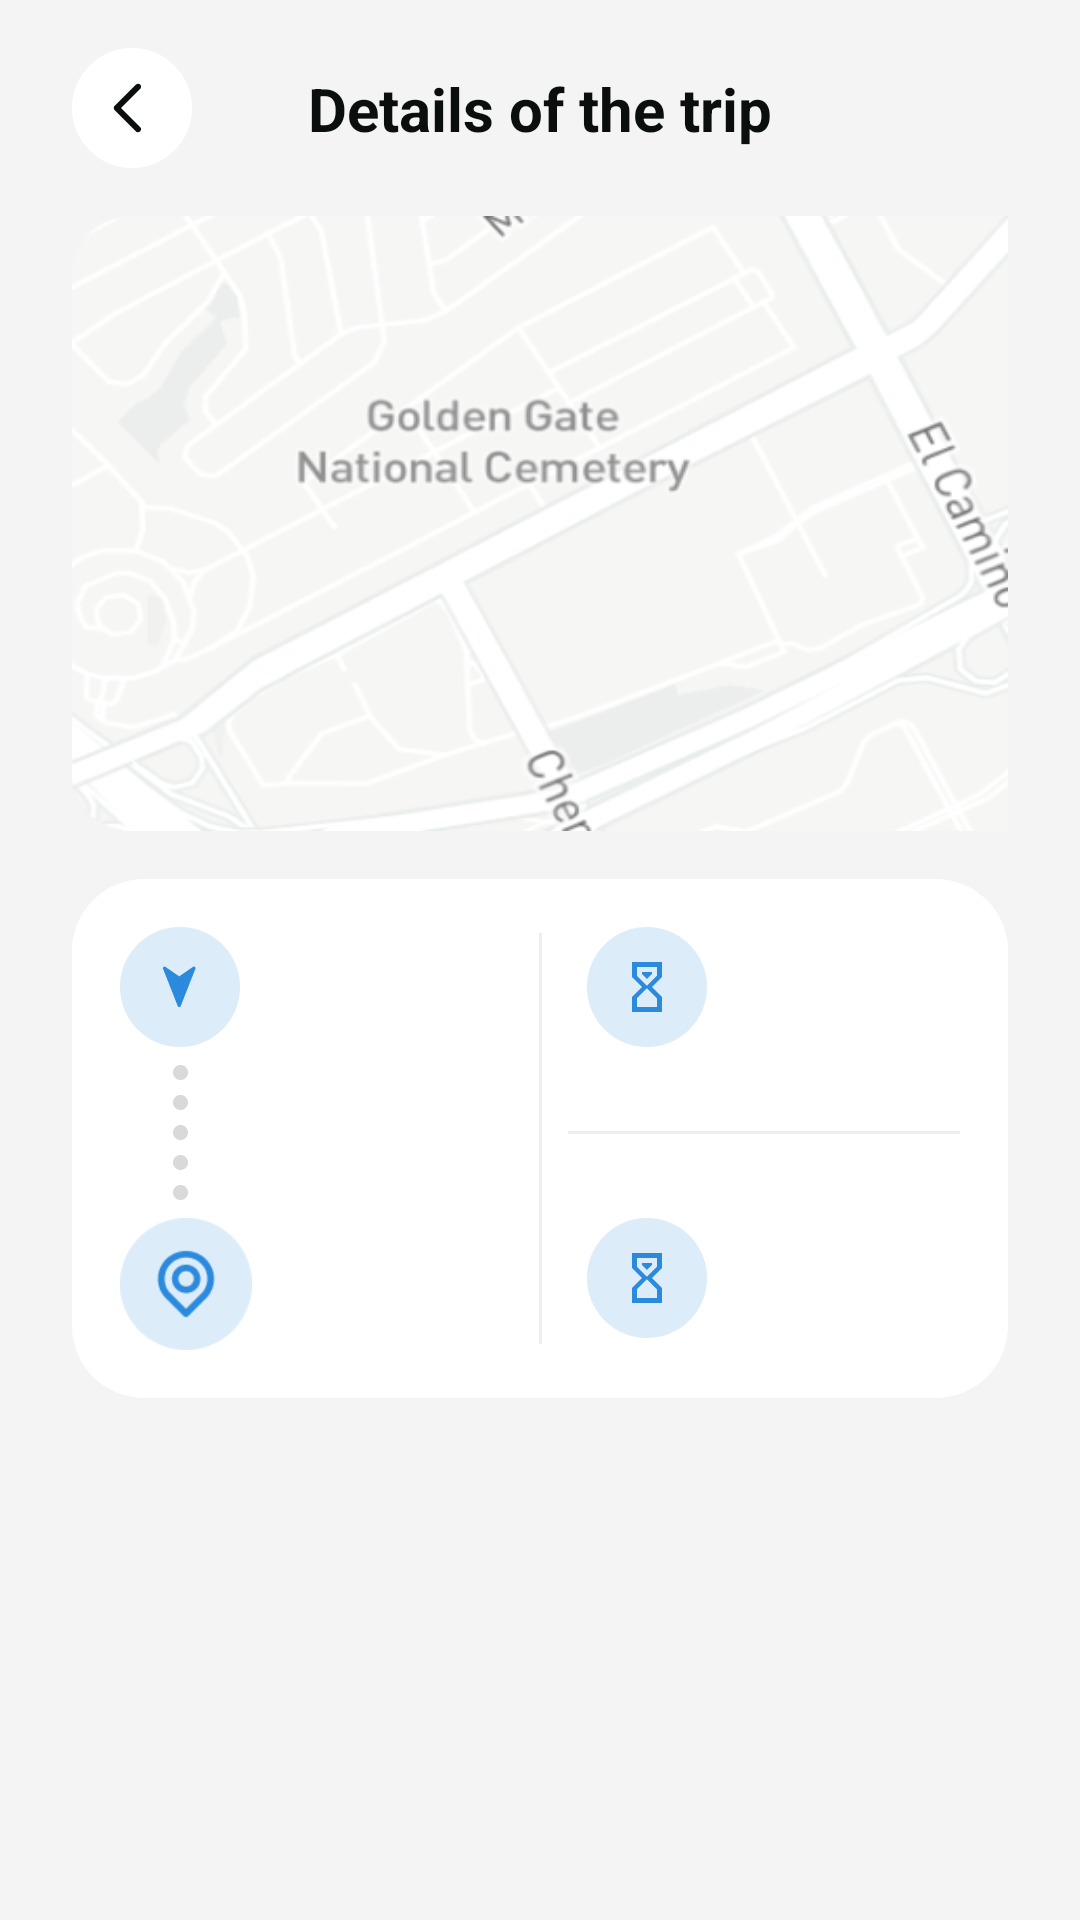

Write the Android layout XML for this screen, with the resource values it uses.
<!-- AndroidManifest.xml: application theme Base.Theme.Proove -->
<!-- res/layout/activity_travel_history_detail.xml -->
<?xml version="1.0" encoding="utf-8"?>
<androidx.constraintlayout.widget.ConstraintLayout xmlns:android="http://schemas.android.com/apk/res/android"
    xmlns:app="http://schemas.android.com/apk/res-auto"
    xmlns:tool="http://schemas.android.com/tools"
    android:layout_width="match_parent"
    android:layout_height="match_parent"
    android:background="@color/bg_home_color">

    <androidx.constraintlayout.widget.ConstraintLayout
        android:id="@+id/cl_title_bar"
        android:layout_width="match_parent"
        android:layout_height="40dp"
        android:layout_marginHorizontal="24dp"
        android:layout_marginTop="16dp"
        app:layout_constraintEnd_toEndOf="parent"
        app:layout_constraintStart_toStartOf="parent"
        app:layout_constraintTop_toTopOf="parent">


        <TextView
            android:id="@+id/textView5"
            android:layout_width="wrap_content"
            android:layout_height="wrap_content"
            android:text="@string/details_of_the_trip"
            android:textColor="@color/tv_color"
            android:textSize="20sp"
            android:textStyle="bold"
            app:layout_constraintBottom_toBottomOf="parent"
            app:layout_constraintEnd_toEndOf="parent"
            app:layout_constraintStart_toStartOf="parent"
            app:layout_constraintTop_toTopOf="parent" />

        <ImageView
            android:id="@+id/iv_back"
            style="@style/IcBack"
            android:layout_width="40dp"
            android:layout_height="40dp"
            app:layout_constraintBottom_toBottomOf="parent"
            app:layout_constraintStart_toStartOf="parent"
            app:layout_constraintTop_toTopOf="parent" />
    </androidx.constraintlayout.widget.ConstraintLayout>

    <ImageView
        android:id="@+id/textView24"
        android:layout_width="0dp"
        android:layout_height="205dp"
        android:layout_marginHorizontal="24dp"
        android:layout_marginTop="16dp"
        android:scaleType="fitXY"
        android:src="@drawable/ic_test_map"
        app:layout_constraintEnd_toEndOf="parent"
        app:layout_constraintStart_toStartOf="parent"
        app:layout_constraintTop_toBottomOf="@+id/cl_title_bar" />

    <androidx.constraintlayout.widget.ConstraintLayout
        android:id="@+id/recyclerView"
        android:layout_width="0dp"
        android:layout_height="wrap_content"
        android:layout_marginHorizontal="24dp"
        android:layout_marginTop="16dp"
        android:background="@drawable/bg_item_device_24dp"
        android:padding="16dp"
        app:layout_constraintEnd_toEndOf="parent"
        app:layout_constraintStart_toStartOf="parent"
        app:layout_constraintTop_toBottomOf="@+id/textView24">

        <ImageView
            android:id="@+id/iv_history_detail_nav_1"
            android:layout_width="40dp"
            android:layout_height="40dp"
            android:scaleType="centerInside"
            android:src="@drawable/ic_history_detail_nav_1"
            app:layout_constraintStart_toStartOf="parent"
            app:layout_constraintTop_toTopOf="parent" />


        <TextView
            android:id="@+id/tv_history_detail_nav_title"
            android:layout_width="0dp"
            android:layout_height="wrap_content"
            android:layout_marginStart="16dp"
            android:textColor="@color/tv_color"
            android:textSize="12sp"
            android:textStyle="bold"
            app:layout_constraintBottom_toTopOf="@+id/tv_history_detail_nav"
            app:layout_constraintEnd_toStartOf="@+id/guideline"
            app:layout_constraintStart_toEndOf="@+id/iv_history_detail_nav_1"
            app:layout_constraintTop_toTopOf="@+id/iv_history_detail_nav_1"
            tool:text="Pr. Peremohy 12" />

        <TextView
            android:id="@+id/tv_history_detail_nav"
            android:layout_width="0dp"
            android:layout_height="wrap_content"
            android:layout_marginStart="16dp"
            android:layout_marginTop="4dp"
            android:textColor="@color/tv_home_title_color"
            android:textSize="12sp"
            app:layout_constraintBottom_toBottomOf="@+id/iv_history_detail_nav_1"
            app:layout_constraintEnd_toStartOf="@+id/guideline"
            app:layout_constraintStart_toEndOf="@+id/iv_history_detail_nav_1"
            app:layout_constraintTop_toBottomOf="@+id/tv_history_detail_nav_title"
            tool:text="14 Feb. 11:15" />

        <ImageView
            android:id="@+id/imageView13"
            android:layout_width="5dp"
            android:layout_height="45dp"
            android:layout_marginTop="6dp"
            android:src="@drawable/ic_line"
            app:layout_constraintEnd_toEndOf="@+id/iv_history_detail_nav_1"
            app:layout_constraintStart_toStartOf="@+id/iv_history_detail_nav_1"
            app:layout_constraintTop_toBottomOf="@+id/iv_history_detail_nav_1" />


        <ImageView
            android:id="@+id/iv_travel"
            android:layout_width="44dp"
            android:layout_height="44dp"
            android:layout_marginTop="6dp"
            android:scaleType="centerInside"
            android:src="@drawable/ic_history_nav"
            app:layout_constraintStart_toStartOf="parent"
            app:layout_constraintTop_toBottomOf="@+id/imageView13" />

        <TextView
            android:id="@+id/tv_travel_title"
            android:layout_width="0dp"
            android:layout_height="wrap_content"
            android:layout_marginStart="16dp"
            android:textColor="@color/tv_color"
            android:textSize="12sp"
            android:textStyle="bold"
            app:layout_constraintBottom_toTopOf="@+id/tv_travel"
            app:layout_constraintEnd_toStartOf="@+id/guideline"
            app:layout_constraintStart_toEndOf="@+id/iv_travel"
            app:layout_constraintTop_toTopOf="@+id/iv_travel"
            tool:text="Pr. Pobedy 12" />

        <TextView
            android:id="@+id/tv_travel"
            android:layout_width="0dp"
            android:layout_height="wrap_content"
            android:layout_marginStart="16dp"
            android:layout_marginTop="4dp"
            android:textColor="@color/tv_home_title_color"
            android:textSize="12sp"
            app:layout_constraintBottom_toBottomOf="@+id/iv_travel"
            app:layout_constraintEnd_toStartOf="@+id/guideline"
            app:layout_constraintStart_toEndOf="@+id/iv_travel"
            app:layout_constraintTop_toBottomOf="@+id/tv_travel_title"
            tool:text="14 Feb 11:15" />


        <View
            android:id="@+id/guideline"
            android:layout_width="1dp"
            android:layout_height="137dp"
            android:background="@color/v_line_color"
            app:layout_constraintBottom_toBottomOf="parent"
            app:layout_constraintEnd_toEndOf="parent"
            app:layout_constraintStart_toStartOf="parent"
            app:layout_constraintTop_toTopOf="parent" />


        <ImageView
            android:id="@+id/iv_history_detail_nav_2"
            android:layout_width="40dp"
            android:layout_height="40dp"
            android:layout_marginStart="16dp"
            android:scaleType="centerInside"
            android:src="@drawable/ic_history_detail_nav_2"
            app:layout_constraintStart_toStartOf="@+id/guideline"
            app:layout_constraintTop_toTopOf="parent" />


        <TextView
            android:id="@+id/tv_history_detail_nav_2_title"
            android:layout_width="0dp"
            android:layout_height="wrap_content"
            android:layout_marginStart="16dp"
            android:textColor="@color/tv_color"
            android:textSize="12sp"
            android:textStyle="bold"
            app:layout_constraintBottom_toTopOf="@+id/tv_history_detail_nav_2"
            app:layout_constraintEnd_toEndOf="parent"
            app:layout_constraintStart_toEndOf="@+id/iv_history_detail_nav_2"
            app:layout_constraintTop_toTopOf="@+id/iv_history_detail_nav_2"
            tool:text="Pr. Peremohy 12" />

        <TextView
            android:id="@+id/tv_history_detail_nav_2"
            android:layout_width="0dp"
            android:layout_height="wrap_content"
            android:layout_marginStart="16dp"
            android:layout_marginTop="4dp"
            android:textColor="@color/tv_home_title_color"
            android:textSize="12sp"
            app:layout_constraintBottom_toBottomOf="@+id/iv_history_detail_nav_2"
            app:layout_constraintEnd_toEndOf="parent"
            app:layout_constraintStart_toEndOf="@+id/iv_history_detail_nav_2"
            app:layout_constraintTop_toBottomOf="@+id/tv_history_detail_nav_2_title"
            tool:text="14 Feb. 11:15" />

        <View
            android:layout_width="137dp"
            android:layout_height="1dp"
            android:layout_marginStart="16dp"
            android:background="@color/v_line_color"
            app:layout_constraintBottom_toBottomOf="@+id/iv_history_detail_nav_3"
            app:layout_constraintEnd_toEndOf="parent"
            app:layout_constraintStart_toStartOf="@+id/guideline"
            app:layout_constraintTop_toTopOf="@+id/iv_history_detail_nav_2" />

        <ImageView
            android:id="@+id/iv_history_detail_nav_3"
            android:layout_width="40dp"
            android:layout_height="40dp"
            android:layout_marginStart="16dp"
            android:scaleType="centerInside"
            android:src="@drawable/ic_history_detail_nav_2"
            app:layout_constraintStart_toStartOf="@+id/guideline"
            app:layout_constraintTop_toTopOf="@+id/iv_travel" />


        <TextView
            android:id="@+id/tv_history_detail_nav_3_title"
            android:layout_width="0dp"
            android:layout_height="wrap_content"
            android:layout_marginStart="16dp"
            android:textColor="@color/tv_color"
            android:textSize="12sp"
            android:textStyle="bold"
            app:layout_constraintBottom_toTopOf="@+id/tv_history_detail_nav_3"
            app:layout_constraintEnd_toEndOf="parent"
            app:layout_constraintStart_toEndOf="@+id/iv_history_detail_nav_3"
            app:layout_constraintTop_toTopOf="@+id/iv_history_detail_nav_3"
            tool:text="Pr. Peremohy 12" />

        <TextView
            android:id="@+id/tv_history_detail_nav_3"
            android:layout_width="0dp"
            android:layout_height="wrap_content"
            android:layout_marginStart="16dp"
            android:layout_marginTop="4dp"
            android:textColor="@color/tv_home_title_color"
            android:textSize="12sp"
            app:layout_constraintBottom_toBottomOf="@+id/iv_history_detail_nav_3"
            app:layout_constraintEnd_toEndOf="parent"
            app:layout_constraintStart_toEndOf="@+id/iv_history_detail_nav_3"
            app:layout_constraintTop_toBottomOf="@+id/tv_history_detail_nav_3_title"
            tool:text="14 Feb. 11:15" />
    </androidx.constraintlayout.widget.ConstraintLayout>

    <TextView
        android:id="@+id/tvAppVersion"
        android:layout_width="wrap_content"
        android:layout_height="wrap_content"
        android:layout_marginBottom="16dp"
        android:textColor="@color/tv_home_title_color"
        android:textSize="12sp"
        app:layout_constraintBottom_toBottomOf="parent"
        app:layout_constraintEnd_toEndOf="parent"
        app:layout_constraintStart_toStartOf="parent"
        tool:text="App version: 1.1.1" />


</androidx.constraintlayout.widget.ConstraintLayout>
<!-- resources referenced by this layout -->
<resources>
  <color name="bg_home_color">#F4F4F4</color>
  <color name="tv_color">#0A0F0D</color>
  <color name="tv_home_title_color">#8E8E8E</color>
  <color name="v_line_color">#80DEDEDE</color>
  <!-- drawable bg_item_device_24dp (drawable) -->
  <?xml version="1.0" encoding="utf-8"?>
  <shape xmlns:android="http://schemas.android.com/apk/res/android"
      android:shape="rectangle">
      <solid android:color="@color/white"/>
      <corners android:radius="24dp"/>
  </shape>
  <!-- drawable ic_history_detail_nav_1: png bitmap (drawable, 2717 bytes) -->
  <!-- drawable ic_history_detail_nav_2: png bitmap (drawable, 2363 bytes) -->
  <!-- drawable ic_history_nav: png bitmap (drawable, 2818 bytes) -->
  <!-- drawable ic_line: png bitmap (drawable, 361 bytes) -->
  <!-- drawable ic_test_map: png bitmap (drawable, 68513 bytes) -->
  <string name="details_of_the_trip">Details of the trip</string>
  <style name="IcBack">
          <item name="android:src">@drawable/ic_back</item>
      </style>
  <style name="Base.Theme.Proove" parent="Theme.Material3.DayNight.NoActionBar">
          
          
          <item name="colorPrimary">@color/tv_color</item>
          <item name="colorPrimaryDark">@color/tv_color</item>
          <item name="colorAccent">@color/tv_color</item>
          <item name="android:textColorPrimary">@color/tv_color</item>
      </style>
  <color name="white">#FFFFFFFF</color>
  <!-- drawable ic_back: png bitmap (drawable, 1911 bytes) -->
</resources>
